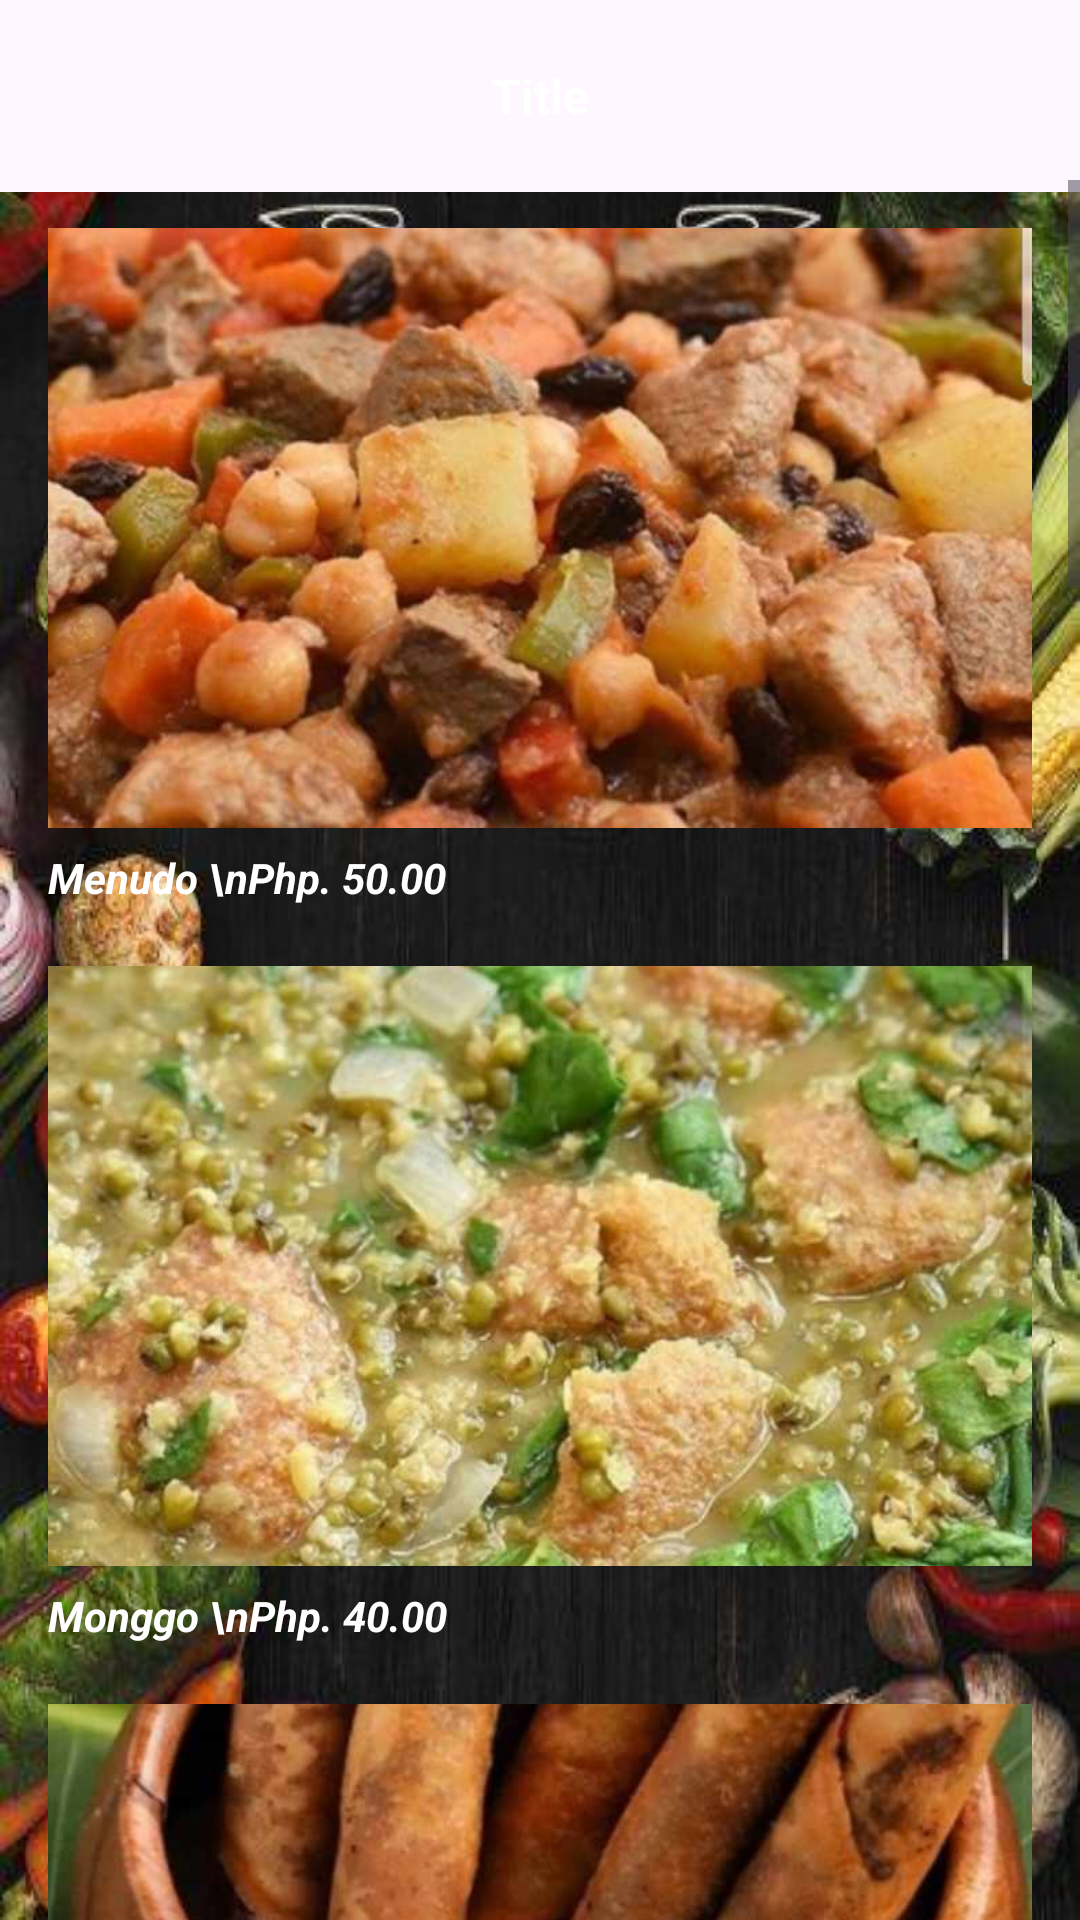

The Android layout XML behind this screen, and the referenced resources:
<!-- AndroidManifest.xml: application theme Theme.CanteenMealReservationAdmin -->
<!-- res/layout/activity_view_reservation.xml -->
<?xml version="1.0" encoding="utf-8"?>
<RelativeLayout
    xmlns:android="http://schemas.android.com/apk/res/android"
    xmlns:tools="http://schemas.android.com/tools"
    android:layout_width="match_parent"
    android:layout_height="match_parent"
    android:background="@drawable/ssssss"
    tools:context=".addFood">

    <include
        layout="@layout/toolbar"
        android:id="@+id/toolbarMain"/>



    <ScrollView
        android:layout_width="match_parent"
        android:layout_height="match_parent"
        android:layout_marginTop="60dp">


        <LinearLayout
            android:layout_width="match_parent"
            android:layout_height="wrap_content"
            android:orientation="vertical"
            android:padding="16dp">

            
            <ImageView
                android:id="@+id/imageView"
                android:layout_width="match_parent"
                android:layout_height="200dp"
                android:scaleType="centerCrop"
                android:src="@drawable/menudo" />

            
            <TextView
                android:id="@+id/textViewContent"
                android:layout_width="match_parent"
                android:layout_height="wrap_content"
                android:layout_marginTop="7dp"
                android:textColor="@color/white"
                android:textStyle="bold|italic"
                android:text="Menudo \nPhp. 50.00" />


            <ImageView
                android:id="@+id/imageView2"
                android:layout_width="match_parent"
                android:layout_height="200dp"
                android:scaleType="centerCrop"
                android:layout_marginTop="20dp"
                android:src="@drawable/mongo" />


            <TextView
                android:id="@+id/textViewContent2"
                android:layout_width="match_parent"
                android:layout_height="wrap_content"
                android:layout_marginTop="7dp"
                android:textStyle="bold|italic"
                android:textColor="@color/white"
                android:text="Monggo \nPhp. 40.00" />

            <ImageView
                android:id="@+id/imageView3"
                android:layout_width="match_parent"
                android:layout_height="200dp"
                android:layout_marginTop="20dp"
                android:scaleType="centerCrop"
                android:src="@drawable/lumpia" />

            <TextView
                android:id="@+id/textViewContent3"
                android:layout_width="match_parent"
                android:layout_height="wrap_content"
                android:layout_marginTop="7dp"
                android:textStyle="bold|italic"
                android:textColor="@color/white"
                android:text="Lumpia \nPhp. 10.00" />

            <ImageView
                android:id="@+id/imageView4"
                android:layout_width="match_parent"
                android:layout_height="200dp"
                android:scaleType="centerCrop"
                android:layout_marginTop="20dp"
                android:src="@drawable/caldereta" />


            <TextView
                android:id="@+id/textViewContent4"
                android:layout_width="match_parent"
                android:layout_height="wrap_content"
                android:layout_marginTop="7dp"
                android:textColor="@color/white"
                android:textStyle="bold|italic"
                android:text="Lumpia \nPhp. 50.00" />

            <ImageView
                android:id="@+id/imageView5"
                android:layout_width="match_parent"
                android:layout_height="200dp"
                android:scaleType="centerCrop"
                android:layout_marginTop="20dp"
                android:src="@drawable/adobo" />


            <TextView
                android:id="@+id/textViewContent5"
                android:layout_width="match_parent"
                android:layout_height="wrap_content"
                android:layout_marginTop="7dp"
                android:textColor="@color/white"
                android:textStyle="bold|italic"
                android:text="Adobong Manok \nPhp. 50.00" />

            <ImageView
                android:id="@+id/imageView6"
                android:layout_width="match_parent"
                android:layout_height="200dp"
                android:scaleType="centerCrop"
                android:layout_marginTop="20dp"
                android:src="@drawable/hotdog" />


            <TextView
                android:id="@+id/textViewContent6"
                android:layout_width="match_parent"
                android:layout_height="wrap_content"
                android:layout_marginTop="7dp"
                android:textColor="@color/white"
                android:textStyle="bold|italic"
                android:text="Hotdog \nPhp. 10.00" />

            <ImageView
                android:id="@+id/imageView7"
                android:layout_width="match_parent"
                android:layout_height="200dp"
                android:scaleType="centerCrop"
                android:layout_marginTop="20dp"
                android:src="@drawable/bbq" />


            <TextView
                android:id="@+id/textViewContent7"
                android:layout_width="match_parent"
                android:layout_height="wrap_content"
                android:layout_marginTop="7dp"
                android:textColor="@color/white"
                android:textStyle="bold|italic"
                android:text="Barbeque \nPhp. 10.00" />

            <ImageView
                android:id="@+id/imageView8"
                android:layout_width="match_parent"
                android:layout_height="200dp"
                android:scaleType="centerCrop"
                android:layout_marginTop="20dp"
                android:src="@drawable/porkribs" />


            <TextView
                android:id="@+id/textViewContent8"
                android:layout_width="match_parent"
                android:layout_height="wrap_content"
                android:layout_marginTop="7dp"
                android:textStyle="bold|italic"
                android:textColor="@color/white"
                android:text="Pork Ribs \nPhp. 40.00" />

            <ImageView
                android:id="@+id/imageView9"
                android:layout_width="match_parent"
                android:layout_height="200dp"
                android:scaleType="centerCrop"
                android:layout_marginTop="20dp"
                android:src="@drawable/friedchicken" />


            <TextView
                android:id="@+id/textViewContent9"
                android:layout_width="match_parent"
                android:layout_height="wrap_content"
                android:layout_marginTop="7dp"
                android:textColor="@color/white"
                android:textStyle="bold|italic"
                android:text="Fried Chicken \nPhp. 20.00" />

            <ImageView
                android:id="@+id/imageView10"
                android:layout_width="match_parent"
                android:layout_height="200dp"
                android:scaleType="centerCrop"
                android:layout_marginTop="20dp"
                android:src="@drawable/chickencordon" />


            <TextView
                android:id="@+id/textViewContent10"
                android:layout_width="match_parent"
                android:layout_height="wrap_content"
                android:layout_marginTop="7dp"
                android:textColor="@color/white"
                android:textStyle="bold|italic"
                android:text="Pork Ribs \nPhp. 50.00" />




        </LinearLayout>
    </ScrollView>
</RelativeLayout>
<!-- res/layout/toolbar.xml (included above) -->
<?xml version="1.0" encoding="utf-8"?>
<com.google.android.material.appbar.AppBarLayout xmlns:android="http://schemas.android.com/apk/res/android"
    android:layout_width="match_parent"
    android:layout_height="wrap_content">

    <androidx.appcompat.widget.Toolbar
        android:id="@+id/toolbar"
        android:layout_width="match_parent"
        android:layout_height="wrap_content">

        <RelativeLayout
            android:layout_width="match_parent"
            android:layout_height="wrap_content"
            android:layout_marginRight="16dp">

            <ImageButton
                android:id="@+id/out"
                android:layout_width="wrap_content"
                android:layout_height="wrap_content"
                android:layout_centerVertical="true"
                android:background="@android:color/transparent"
                android:src="@drawable/baseline_arrow_back_24"/>

        <LinearLayout
            android:layout_width="match_parent"
            android:layout_height="wrap_content"
            android:layout_centerVertical="true"
            android:layout_marginRight="36dp"
            android:layout_marginLeft="36dp"
            android:orientation="vertical">
            <TextView
                android:id="@+id/title_toolbar"
                android:layout_width="match_parent"
                android:layout_height="wrap_content"
                android:gravity="center_horizontal"
                android:text="Title"
                android:textStyle="bold"
                android:textColor="#FFFFFF"
                android:textSize="16dp"/>




        </LinearLayout>


        </RelativeLayout>

    </androidx.appcompat.widget.Toolbar>

</com.google.android.material.appbar.AppBarLayout>
<!-- resources referenced by this layout -->
<resources>
  <!-- drawable adobo: jpg bitmap (drawable, 91628 bytes) -->
  <!-- drawable bbq: jpg bitmap (drawable, 89340 bytes) -->
  <!-- drawable caldereta: jpg bitmap (drawable, 81123 bytes) -->
  <!-- drawable chickencordon: jpg bitmap (drawable, 85891 bytes) -->
  <!-- drawable friedchicken: jpg bitmap (drawable, 60261 bytes) -->
  <!-- drawable hotdog: jpg bitmap (drawable, 91159 bytes) -->
  <!-- drawable lumpia: jpg bitmap (drawable, 59183 bytes) -->
  <!-- drawable menudo: jpg bitmap (drawable, 65928 bytes) -->
  <!-- drawable mongo: jpg bitmap (drawable, 83269 bytes) -->
  <!-- drawable porkribs: jpg bitmap (drawable, 79480 bytes) -->
  <!-- drawable ssssss: jpg bitmap (drawable, 40689 bytes) -->
  <style name="Theme.CanteenMealReservationAdmin" parent="Base.Theme.CanteenMealReservationAdmin" />
  <style name="Base.Theme.CanteenMealReservationAdmin" parent="Theme.Material3.DayNight.NoActionBar">
          
          
      </style>
  <!-- not gathered from this repository: default colours our renderer supplied (Android Studio template values) -->
  <color name="white">#FFFFFFFF</color>
</resources>
